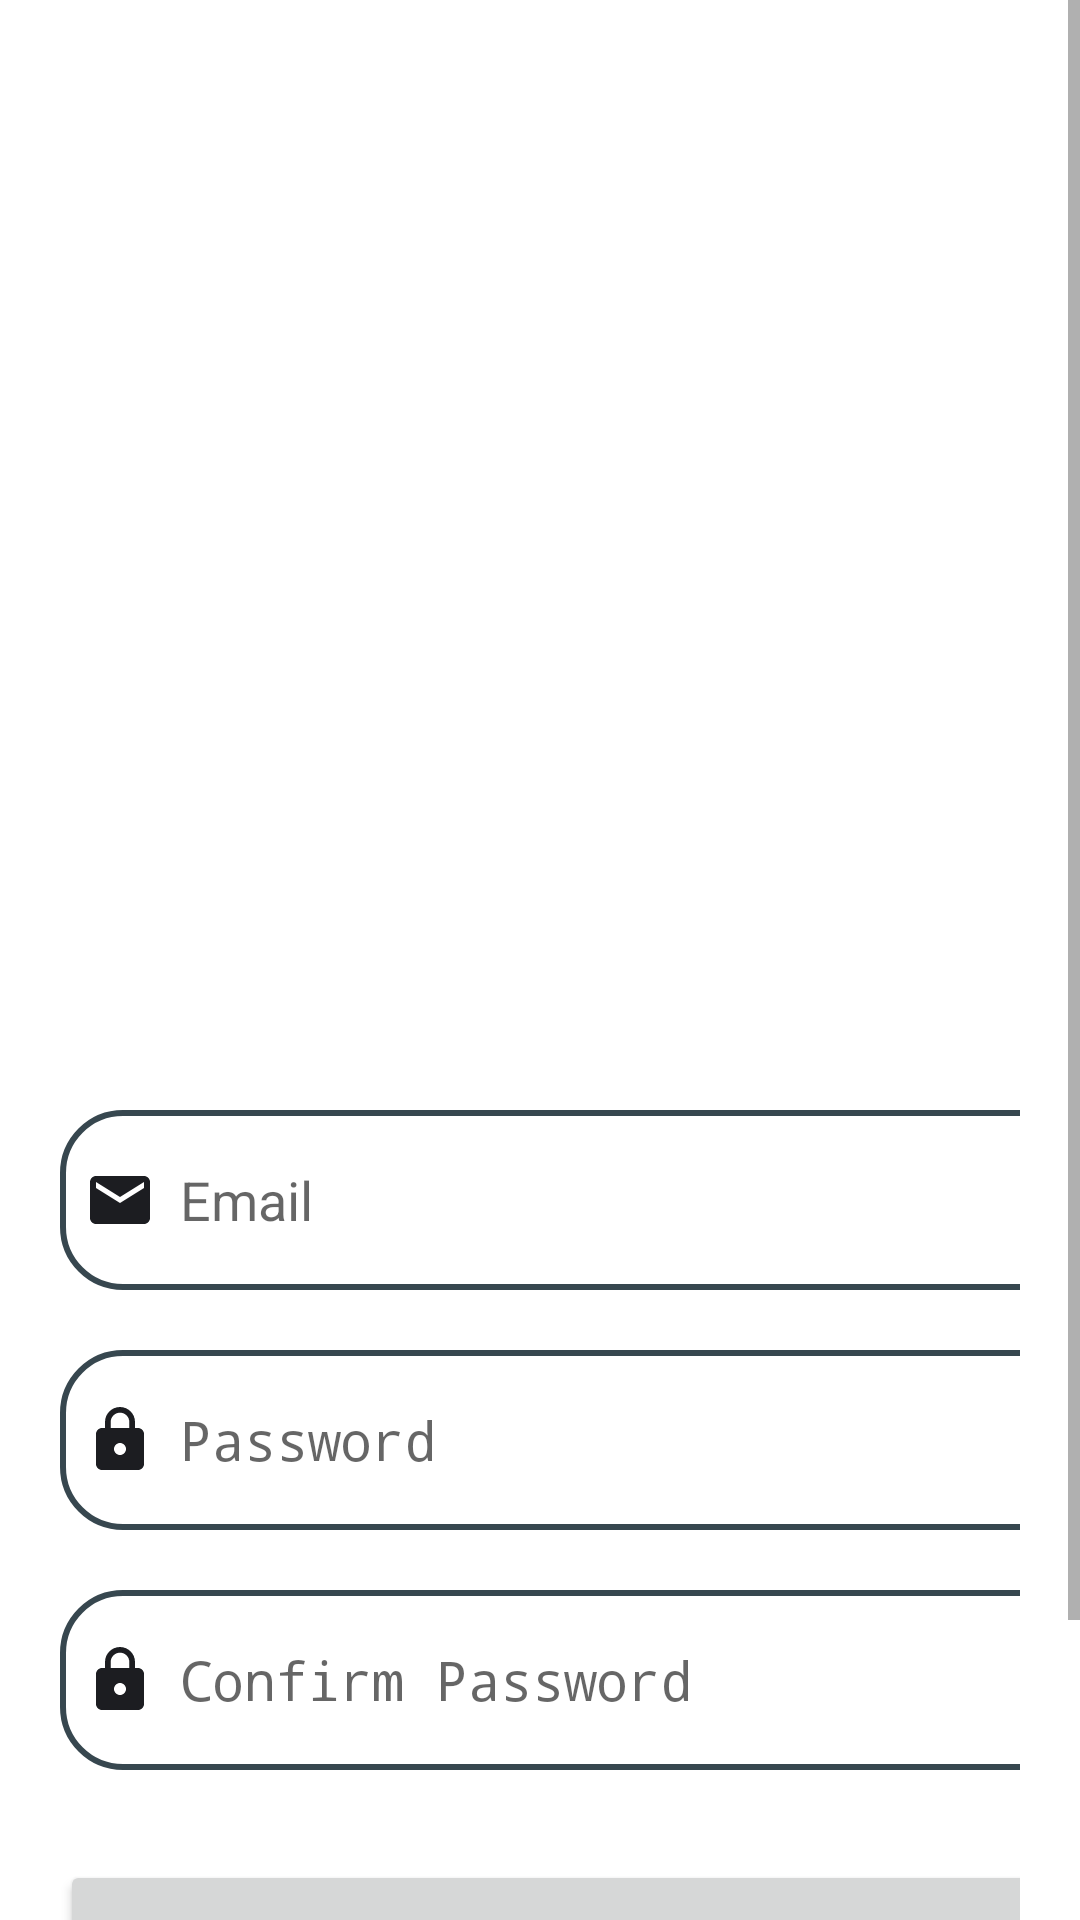

Layout XML and referenced resources for this Android screen:
<!-- AndroidManifest.xml: application theme Theme.UTS_Lab -->
<!-- res/layout/activity_signup.xml -->
<?xml version="1.0" encoding="utf-8"?>
<ScrollView
    xmlns:android="http://schemas.android.com/apk/res/android"
    xmlns:app="http://schemas.android.com/apk/res-auto"
    xmlns:tools="http://schemas.android.com/tools"
    android:layout_width="match_parent"
    android:layout_height="match_parent"
    android:background="@color/white"
    tools:context=".signupActivity">
    <LinearLayout
        android:layout_width="match_parent"
        android:layout_height="wrap_content"
        android:orientation="vertical">
        <LinearLayout
            android:layout_width="match_parent"
            android:layout_height="wrap_content"
            android:orientation="vertical"
            android:layout_marginTop="320dp"
            android:padding="20dp">
            <EditText
                android:layout_width="350dp"
                android:layout_height="60dp"
                android:id="@+id/signup_email"
                android:layout_marginTop="30dp"
                android:background="@drawable/greyblue_border"
                android:padding="8dp"
                android:hint="Email"
                android:drawableLeft="@drawable/baseline_email_24"
                android:drawablePadding="8dp"
                android:textColor="@color/greyblue"/>
            <EditText
                android:layout_width="350dp"
                android:layout_height="60dp"
                android:id="@+id/signup_password"
                android:layout_marginTop="20dp"
                android:background="@drawable/greyblue_border"
                android:padding="8dp"
                android:hint="Password"
                android:inputType="textPassword"
                android:drawableLeft="@drawable/baseline_lock_24"
                android:drawablePadding="8dp"
                android:textColor="@color/greyblue"/>
            <EditText
                android:layout_width="350dp"
                android:layout_height="60dp"
                android:id="@+id/signup_confirm"
                android:layout_marginTop="20dp"
                android:background="@drawable/greyblue_border"
                android:padding="8dp"
                android:hint="Confirm Password"
                android:inputType="textPassword"
                android:drawableLeft="@drawable/baseline_lock_24"
                android:drawablePadding="8dp"
                android:textColor="@color/greyblue"/>
            <Button
                android:layout_width="350dp"
                android:layout_height="70dp"
                android:layout_marginTop="30dp"
                android:text="Sign Up"
                android:id="@+id/signup_button"
                android:textSize="18sp"
                app:cornerRadius = "30dp"/>
            <TextView
                android:layout_width="wrap_content"
                android:layout_height="wrap_content"
                android:id="@+id/loginRedirectText"
                android:text="Already an user? Login"
                android:layout_gravity="center"
                android:padding="8dp"
                android:layout_marginTop="8dp"
                android:textSize="18sp"
                android:textColor="@color/dark"/>
        </LinearLayout>
    </LinearLayout>
</ScrollView>
<!-- resources referenced by this layout -->
<resources>
  <color name="dark">#1C1D21</color>
  <color name="greyblue">#37474F</color>
  <color name="white">#FFFFFFFF</color>
  <!-- drawable baseline_email_24 (drawable) -->
  <vector xmlns:android="http://schemas.android.com/apk/res/android" android:height="24dp" android:tint="@color/dark" android:viewportHeight="24" android:viewportWidth="24" android:width="24dp">
        
      <path android:fillColor="@android:color/white" android:pathData="M20,4L4,4c-1.1,0 -1.99,0.9 -1.99,2L2,18c0,1.1 0.9,2 2,2h16c1.1,0 2,-0.9 2,-2L22,6c0,-1.1 -0.9,-2 -2,-2zM20,8l-8,5 -8,-5L4,6l8,5 8,-5v2z"/>
      
  </vector>
  <!-- drawable baseline_lock_24 (drawable) -->
  <vector xmlns:android="http://schemas.android.com/apk/res/android" android:height="24dp" android:tint="@color/dark" android:viewportHeight="24" android:viewportWidth="24" android:width="24dp">
        
      <path android:fillColor="@android:color/white" android:pathData="M18,8h-1L17,6c0,-2.76 -2.24,-5 -5,-5S7,3.24 7,6v2L6,8c-1.1,0 -2,0.9 -2,2v10c0,1.1 0.9,2 2,2h12c1.1,0 2,-0.9 2,-2L20,10c0,-1.1 -0.9,-2 -2,-2zM12,17c-1.1,0 -2,-0.9 -2,-2s0.9,-2 2,-2 2,0.9 2,2 -0.9,2 -2,2zM15.1,8L8.9,8L8.9,6c0,-1.71 1.39,-3.1 3.1,-3.1 1.71,0 3.1,1.39 3.1,3.1v2z"/>
      
  </vector>
  <!-- drawable greyblue_border (drawable) -->
  <?xml version="1.0" encoding="utf-8"?>
  <shape xmlns:android="http://schemas.android.com/apk/res/android"
      android:shape="rectangle">
      <corners
          android:radius="20dp"/>
      <stroke
          android:color="@color/greyblue"
          android:width="2dp"/>
      <solid
          android:color="@color/white"/>
  </shape>
  <style name="Theme.UTS_Lab" parent="android:Theme.Material.Light.NoActionBar" />
</resources>
